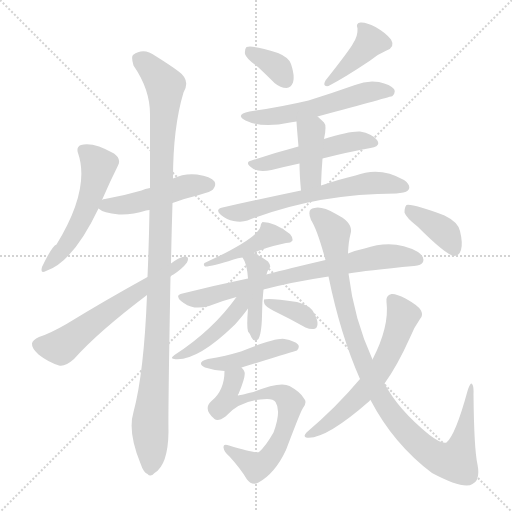
t = 0.00 s
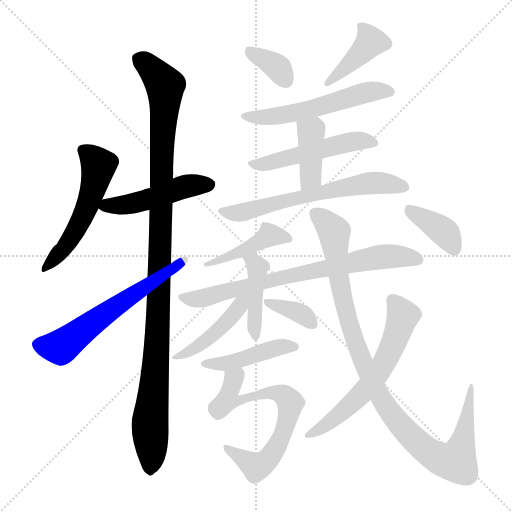
t = 2.79 s
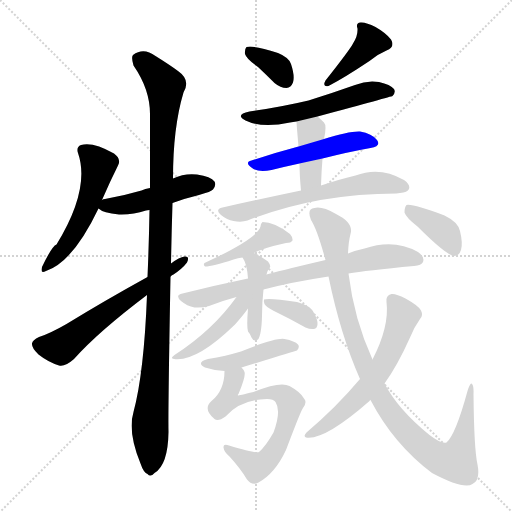
t = 5.59 s
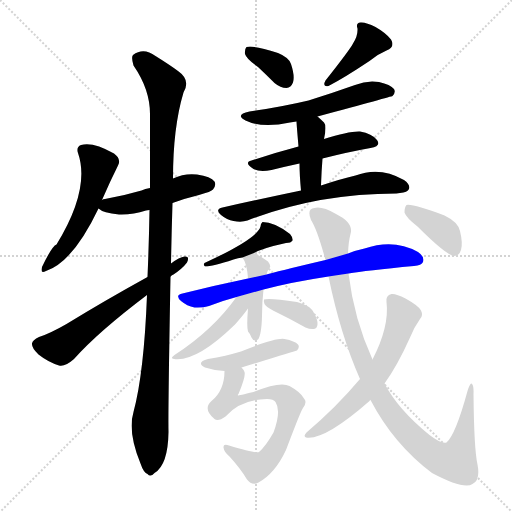
t = 8.38 s
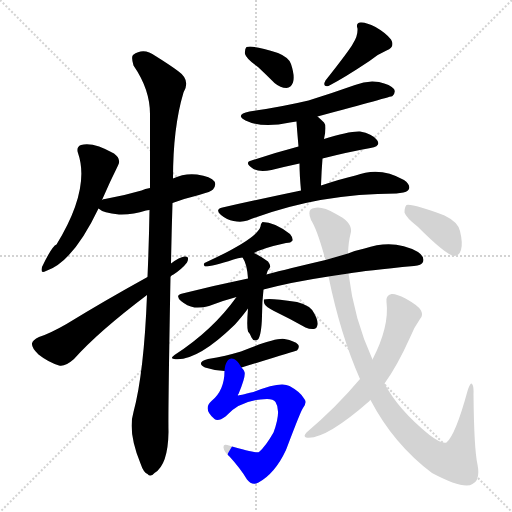
t = 11.17 s
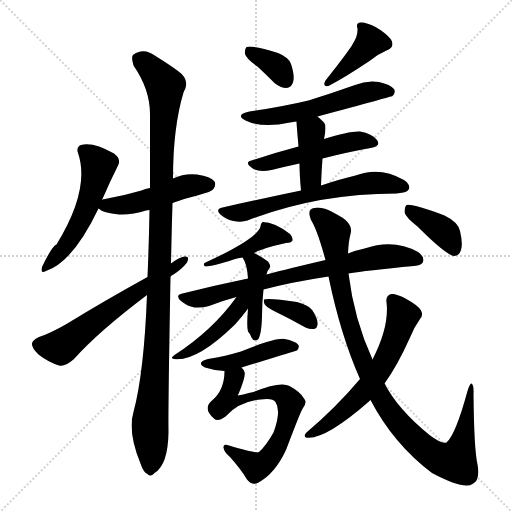
t = 13.97 s

The animated SVG that drew these frames (rendered in a browser with its animation timeline set to each time). Animation: 20 CSS @keyframes rules; one cycle of 13.97 s.

<svg version="1.1" viewBox="0 0 1024 1024" xmlns="http://www.w3.org/2000/svg">
  <g stroke="lightgray" stroke-dasharray="1,1" stroke-width="1" transform="scale(4, 4)">
    <line x1="0" y1="0" x2="256" y2="256"></line>
    <line x1="256" y1="0" x2="0" y2="256"></line>
    <line x1="128" y1="0" x2="128" y2="256"></line>
    <line x1="0" y1="128" x2="256" y2="128"></line>
  </g>
<g transform="scale(1, -1) translate(0, -900)">
   <style type="text/css">
    @keyframes keyframes0 {
      from {
       stroke: blue;
       stroke-dashoffset: 529;
       stroke-width: 128;
       }
       63% {
       animation-timing-function: step-end;
       stroke: blue;
       stroke-dashoffset: 0;
       stroke-width: 128;
       }
       to {
       stroke: black;
       stroke-width: 1024;
       }
       }
       #make-me-a-hanzi-animation-0 {
         animation: keyframes0 0.680501s both;
         animation-delay: 0.000000s;
         animation-timing-function: linear;
       }
    @keyframes keyframes1 {
      from {
       stroke: blue;
       stroke-dashoffset: 476;
       stroke-width: 128;
       }
       61% {
       animation-timing-function: step-end;
       stroke: blue;
       stroke-dashoffset: 0;
       stroke-width: 128;
       }
       to {
       stroke: black;
       stroke-width: 1024;
       }
       }
       #make-me-a-hanzi-animation-1 {
         animation: keyframes1 0.637370s both;
         animation-delay: 0.680501s;
         animation-timing-function: linear;
       }
    @keyframes keyframes2 {
      from {
       stroke: blue;
       stroke-dashoffset: 1096;
       stroke-width: 128;
       }
       78% {
       animation-timing-function: step-end;
       stroke: blue;
       stroke-dashoffset: 0;
       stroke-width: 128;
       }
       to {
       stroke: black;
       stroke-width: 1024;
       }
       }
       #make-me-a-hanzi-animation-2 {
         animation: keyframes2 1.141927s both;
         animation-delay: 1.317871s;
         animation-timing-function: linear;
       }
    @keyframes keyframes3 {
      from {
       stroke: blue;
       stroke-dashoffset: 601;
       stroke-width: 128;
       }
       66% {
       animation-timing-function: step-end;
       stroke: blue;
       stroke-dashoffset: 0;
       stroke-width: 128;
       }
       to {
       stroke: black;
       stroke-width: 1024;
       }
       }
       #make-me-a-hanzi-animation-3 {
         animation: keyframes3 0.739095s both;
         animation-delay: 2.459798s;
         animation-timing-function: linear;
       }
    @keyframes keyframes4 {
      from {
       stroke: blue;
       stroke-dashoffset: 353;
       stroke-width: 128;
       }
       53% {
       animation-timing-function: step-end;
       stroke: blue;
       stroke-dashoffset: 0;
       stroke-width: 128;
       }
       to {
       stroke: black;
       stroke-width: 1024;
       }
       }
       #make-me-a-hanzi-animation-4 {
         animation: keyframes4 0.537272s both;
         animation-delay: 3.198893s;
         animation-timing-function: linear;
       }
    @keyframes keyframes5 {
      from {
       stroke: blue;
       stroke-dashoffset: 405;
       stroke-width: 128;
       }
       57% {
       animation-timing-function: step-end;
       stroke: blue;
       stroke-dashoffset: 0;
       stroke-width: 128;
       }
       to {
       stroke: black;
       stroke-width: 1024;
       }
       }
       #make-me-a-hanzi-animation-5 {
         animation: keyframes5 0.579590s both;
         animation-delay: 3.736165s;
         animation-timing-function: linear;
       }
    @keyframes keyframes6 {
      from {
       stroke: blue;
       stroke-dashoffset: 552;
       stroke-width: 128;
       }
       64% {
       animation-timing-function: step-end;
       stroke: blue;
       stroke-dashoffset: 0;
       stroke-width: 128;
       }
       to {
       stroke: black;
       stroke-width: 1024;
       }
       }
       #make-me-a-hanzi-animation-6 {
         animation: keyframes6 0.699219s both;
         animation-delay: 4.315755s;
         animation-timing-function: linear;
       }
    @keyframes keyframes7 {
      from {
       stroke: blue;
       stroke-dashoffset: 503;
       stroke-width: 128;
       }
       62% {
       animation-timing-function: step-end;
       stroke: blue;
       stroke-dashoffset: 0;
       stroke-width: 128;
       }
       to {
       stroke: black;
       stroke-width: 1024;
       }
       }
       #make-me-a-hanzi-animation-7 {
         animation: keyframes7 0.659342s both;
         animation-delay: 5.014974s;
         animation-timing-function: linear;
       }
    @keyframes keyframes8 {
      from {
       stroke: blue;
       stroke-dashoffset: 398;
       stroke-width: 128;
       }
       56% {
       animation-timing-function: step-end;
       stroke: blue;
       stroke-dashoffset: 0;
       stroke-width: 128;
       }
       to {
       stroke: black;
       stroke-width: 1024;
       }
       }
       #make-me-a-hanzi-animation-8 {
         animation: keyframes8 0.573893s both;
         animation-delay: 5.674316s;
         animation-timing-function: linear;
       }
    @keyframes keyframes9 {
      from {
       stroke: blue;
       stroke-dashoffset: 618;
       stroke-width: 128;
       }
       67% {
       animation-timing-function: step-end;
       stroke: blue;
       stroke-dashoffset: 0;
       stroke-width: 128;
       }
       to {
       stroke: black;
       stroke-width: 1024;
       }
       }
       #make-me-a-hanzi-animation-9 {
         animation: keyframes9 0.752930s both;
         animation-delay: 6.248210s;
         animation-timing-function: linear;
       }
    @keyframes keyframes10 {
      from {
       stroke: blue;
       stroke-dashoffset: 427;
       stroke-width: 128;
       }
       58% {
       animation-timing-function: step-end;
       stroke: blue;
       stroke-dashoffset: 0;
       stroke-width: 128;
       }
       to {
       stroke: black;
       stroke-width: 1024;
       }
       }
       #make-me-a-hanzi-animation-10 {
         animation: keyframes10 0.597493s both;
         animation-delay: 7.001139s;
         animation-timing-function: linear;
       }
    @keyframes keyframes11 {
      from {
       stroke: blue;
       stroke-dashoffset: 728;
       stroke-width: 128;
       }
       70% {
       animation-timing-function: step-end;
       stroke: blue;
       stroke-dashoffset: 0;
       stroke-width: 128;
       }
       to {
       stroke: black;
       stroke-width: 1024;
       }
       }
       #make-me-a-hanzi-animation-11 {
         animation: keyframes11 0.842448s both;
         animation-delay: 7.598633s;
         animation-timing-function: linear;
       }
    @keyframes keyframes12 {
      from {
       stroke: blue;
       stroke-dashoffset: 422;
       stroke-width: 128;
       }
       58% {
       animation-timing-function: step-end;
       stroke: blue;
       stroke-dashoffset: 0;
       stroke-width: 128;
       }
       to {
       stroke: black;
       stroke-width: 1024;
       }
       }
       #make-me-a-hanzi-animation-12 {
         animation: keyframes12 0.593424s both;
         animation-delay: 8.441081s;
         animation-timing-function: linear;
       }
    @keyframes keyframes13 {
      from {
       stroke: blue;
       stroke-dashoffset: 443;
       stroke-width: 128;
       }
       59% {
       animation-timing-function: step-end;
       stroke: blue;
       stroke-dashoffset: 0;
       stroke-width: 128;
       }
       to {
       stroke: black;
       stroke-width: 1024;
       }
       }
       #make-me-a-hanzi-animation-13 {
         animation: keyframes13 0.610514s both;
         animation-delay: 9.034505s;
         animation-timing-function: linear;
       }
    @keyframes keyframes14 {
      from {
       stroke: blue;
       stroke-dashoffset: 360;
       stroke-width: 128;
       }
       54% {
       animation-timing-function: step-end;
       stroke: blue;
       stroke-dashoffset: 0;
       stroke-width: 128;
       }
       to {
       stroke: black;
       stroke-width: 1024;
       }
       }
       #make-me-a-hanzi-animation-14 {
         animation: keyframes14 0.542969s both;
         animation-delay: 9.645020s;
         animation-timing-function: linear;
       }
    @keyframes keyframes15 {
      from {
       stroke: blue;
       stroke-dashoffset: 443;
       stroke-width: 128;
       }
       59% {
       animation-timing-function: step-end;
       stroke: blue;
       stroke-dashoffset: 0;
       stroke-width: 128;
       }
       to {
       stroke: black;
       stroke-width: 1024;
       }
       }
       #make-me-a-hanzi-animation-15 {
         animation: keyframes15 0.610514s both;
         animation-delay: 10.187988s;
         animation-timing-function: linear;
       }
    @keyframes keyframes16 {
      from {
       stroke: blue;
       stroke-dashoffset: 661;
       stroke-width: 128;
       }
       68% {
       animation-timing-function: step-end;
       stroke: blue;
       stroke-dashoffset: 0;
       stroke-width: 128;
       }
       to {
       stroke: black;
       stroke-width: 1024;
       }
       }
       #make-me-a-hanzi-animation-16 {
         animation: keyframes16 0.787923s both;
         animation-delay: 10.798503s;
         animation-timing-function: linear;
       }
    @keyframes keyframes17 {
      from {
       stroke: blue;
       stroke-dashoffset: 1012;
       stroke-width: 128;
       }
       77% {
       animation-timing-function: step-end;
       stroke: blue;
       stroke-dashoffset: 0;
       stroke-width: 128;
       }
       to {
       stroke: black;
       stroke-width: 1024;
       }
       }
       #make-me-a-hanzi-animation-17 {
         animation: keyframes17 1.073568s both;
         animation-delay: 11.586426s;
         animation-timing-function: linear;
       }
    @keyframes keyframes18 {
      from {
       stroke: blue;
       stroke-dashoffset: 608;
       stroke-width: 128;
       }
       66% {
       animation-timing-function: step-end;
       stroke: blue;
       stroke-dashoffset: 0;
       stroke-width: 128;
       }
       to {
       stroke: black;
       stroke-width: 1024;
       }
       }
       #make-me-a-hanzi-animation-18 {
         animation: keyframes18 0.744792s both;
         animation-delay: 12.659993s;
         animation-timing-function: linear;
       }
    @keyframes keyframes19 {
      from {
       stroke: blue;
       stroke-dashoffset: 382;
       stroke-width: 128;
       }
       55% {
       animation-timing-function: step-end;
       stroke: blue;
       stroke-dashoffset: 0;
       stroke-width: 128;
       }
       to {
       stroke: black;
       stroke-width: 1024;
       }
       }
       #make-me-a-hanzi-animation-19 {
         animation: keyframes19 0.560872s both;
         animation-delay: 13.404785s;
         animation-timing-function: linear;
       }
</style>
<path d="M 204.0 500.0 Q 220.0 537.0 236.0 569.0 Q 243.0 582.0 228.0 593.0 Q 186.0 617.0 162.0 610.0 Q 152.0 606.0 156.0 594.0 Q 181.0 522.0 113.0 411.0 Q 104.0 408.0 84.0 366.0 Q 80.0 351.0 92.0 358.0 Q 146.0 376.0 197.0 483.0 L 204.0 500.0 Z" fill="lightgray"></path> 
<path d="M 345.0 494.0 Q 369.0 503.0 398.0 510.0 Q 423.0 517.0 426.0 521.0 Q 433.0 530.0 429.0 537.0 Q 422.0 547.0 394.0 551.0 Q 369.0 554.0 346.0 543.0 L 300.0 524.0 Q 290.0 523.0 283.0 519.0 Q 249.0 509.0 210.0 502.0 Q 206.0 502.0 204.0 500.0 C 182.0 493.0 182.0 493.0 197.0 483.0 Q 206.0 474.0 238.0 471.0 Q 265.0 470.0 292.0 479.0 Q 295.0 480.0 299.0 480.0 L 345.0 494.0 Z" fill="lightgray"></path> 
<path d="M 294.0 310.0 Q 288.0 154.0 267.0 76.0 Q 255.0 36.0 281.0 -27.0 Q 287.0 -45.0 295.0 -48.0 Q 301.0 -55.0 309.0 -46.0 Q 336.0 -30.0 337.0 36.0 Q 336.0 75.0 341.0 347.0 L 342.0 373.0 Q 343.0 430.0 345.0 494.0 L 346.0 543.0 Q 346.0 645.0 367.0 715.0 Q 382.0 740.0 356.0 758.0 Q 340.0 770.0 311.0 788.0 Q 287.0 806.0 266.0 790.0 Q 262.0 786.0 267.0 769.0 Q 300.0 721.0 300.0 672.0 Q 300.0 602.0 300.0 524.0 L 299.0 480.0 Q 298.0 416.0 295.0 346.0 L 294.0 310.0 Z" fill="lightgray"></path> 
<path d="M 295.0 346.0 Q 208.0 298.0 133.0 252.0 Q 100.0 233.0 78.0 226.0 Q 65.0 220.0 64.0 213.0 Q 63.0 204.0 77.0 191.0 Q 96.0 176.0 118.0 169.0 Q 130.0 166.0 148.0 182.0 Q 196.0 236.0 294.0 310.0 L 341.0 347.0 Q 344.0 350.0 347.0 351.0 Q 365.0 363.0 374.0 375.0 Q 380.0 388.0 369.0 387.0 Q 359.0 386.0 342.0 373.0 L 295.0 346.0 Z" fill="lightgray"></path> 
<path d="M 516.0 766.0 Q 532.0 751.0 549.0 734.0 Q 561.0 724.0 573.0 724.0 Q 582.0 725.0 586.0 735.0 Q 590.0 748.0 582.0 772.0 Q 578.0 785.0 556.0 794.0 Q 507.0 810.0 493.0 806.0 Q 489.0 802.0 490.0 792.0 Q 493.0 782.0 516.0 766.0 Z" fill="lightgray"></path> 
<path d="M 706.0 813.0 Q 700.0 801.0 651.0 739.0 Q 644.0 726.0 657.0 728.0 Q 688.0 744.0 739.0 778.0 Q 754.0 791.0 773.0 799.0 Q 791.0 806.0 782.0 821.0 Q 772.0 834.0 751.0 846.0 Q 732.0 856.0 721.0 855.0 Q 711.0 854.0 715.0 843.0 Q 716.0 828.0 706.0 813.0 Z" fill="lightgray"></path> 
<path d="M 635.0 667.0 Q 783.0 707.0 785.0 708.0 Q 792.0 715.0 788.0 722.0 Q 781.0 731.0 758.0 736.0 Q 734.0 740.0 710.0 730.0 Q 665.0 714.0 617.0 699.0 Q 562.0 686.0 499.0 677.0 Q 469.0 671.0 491.0 659.0 Q 524.0 643.0 580.0 655.0 Q 586.0 656.0 593.0 657.0 L 635.0 667.0 Z" fill="lightgray"></path> 
<path d="M 645.0 583.0 Q 696.0 596.0 741.0 604.0 Q 763.0 608.0 754.0 620.0 Q 744.0 633.0 720.0 637.0 Q 698.0 638.0 648.0 622.0 L 597.0 607.0 Q 548.0 594.0 503.0 579.0 Q 487.0 575.0 507.0 562.0 Q 520.0 555.0 543.0 560.0 Q 571.0 567.0 599.0 573.0 L 645.0 583.0 Z" fill="lightgray"></path> 
<path d="M 642.0 529.0 Q 643.0 559.0 645.0 583.0 L 648.0 622.0 Q 654.0 649.0 648.0 655.0 Q 641.0 662.0 635.0 667.0 C 612.0 687.0 591.0 687.0 593.0 657.0 Q 593.0 653.0 597.0 607.0 L 599.0 573.0 Q 599.0 551.0 602.0 519.0 C 605.0 489.0 641.0 499.0 642.0 529.0 Z" fill="lightgray"></path> 
<path d="M 602.0 519.0 Q 530.0 504.0 445.0 485.0 Q 429.0 481.0 442.0 470.0 Q 454.0 460.0 467.0 458.0 Q 483.0 455.0 495.0 459.0 Q 634.0 513.0 793.0 513.0 Q 796.0 514.0 800.0 514.0 Q 815.0 515.0 818.0 522.0 Q 821.0 531.0 808.0 540.0 Q 760.0 568.0 711.0 549.0 Q 681.0 542.0 642.0 529.0 L 602.0 519.0 Z" fill="lightgray"></path> 
<path d="M 508.0 394.0 Q 526.0 404.0 572.0 414.0 Q 582.0 414.0 585.0 419.0 Q 586.0 425.0 580.0 432.0 Q 549.0 456.0 525.0 456.0 Q 521.0 453.0 521.0 447.0 Q 515.0 423.0 409.0 374.0 Q 406.0 370.0 410.0 367.0 Q 425.0 367.0 467.0 381.0 Q 476.0 384.0 485.0 385.0 L 508.0 394.0 Z" fill="lightgray"></path> 
<path d="M 697.0 353.0 Q 731.0 359.0 828.0 368.0 Q 843.0 369.0 846.0 376.0 Q 850.0 386.0 836.0 396.0 Q 788.0 423.0 729.0 403.0 Q 714.0 400.0 696.0 393.0 L 651.0 380.0 Q 549.0 356.0 533.0 351.0 L 496.0 343.0 Q 433.0 330.0 365.0 313.0 Q 349.0 310.0 362.0 298.0 Q 374.0 288.0 389.0 285.0 Q 405.0 284.0 418.0 288.0 Q 443.0 298.0 473.0 306.0 L 527.0 321.0 Q 584.0 336.0 657.0 347.0 L 697.0 353.0 Z" fill="lightgray"></path> 
<path d="M 533.0 351.0 Q 534.0 358.0 539.0 364.0 Q 543.0 368.0 536.0 377.0 Q 523.0 387.0 508.0 394.0 C 481.0 407.0 469.0 411.0 485.0 385.0 Q 494.0 373.0 496.0 343.0 L 496.0 283.0 Q 493.0 247.0 496.0 237.0 Q 500.0 233.0 503.0 225.0 Q 507.0 216.0 516.0 221.0 Q 523.0 230.0 524.0 268.0 Q 524.0 296.0 527.0 321.0 L 533.0 351.0 Z" fill="lightgray"></path> 
<path d="M 473.0 306.0 Q 425.0 239.0 349.0 190.0 Q 339.0 183.0 348.0 182.0 Q 393.0 176.0 470.0 251.0 Q 486.0 269.0 496.0 283.0 C 520.0 316.0 493.0 333.0 473.0 306.0 Z" fill="lightgray"></path> 
<path d="M 548.0 278.0 Q 579.0 263.0 611.0 245.0 Q 620.0 241.0 628.0 242.0 Q 634.0 243.0 635.0 251.0 Q 636.0 260.0 628.0 274.0 Q 621.0 289.0 594.0 296.0 Q 537.0 305.0 528.0 301.0 Q 527.0 298.0 529.0 292.0 Q 532.0 286.0 548.0 278.0 Z" fill="lightgray"></path> 
<path d="M 483.0 165.0 Q 591.0 198.0 594.0 199.0 Q 600.0 206.0 596.0 211.0 Q 590.0 218.0 569.0 222.0 Q 551.0 225.0 482.0 197.0 Q 452.0 188.0 416.0 182.0 Q 391.0 175.0 410.0 165.0 Q 428.0 159.0 449.0 158.0 L 483.0 165.0 Z" fill="lightgray"></path> 
<path d="M 449.0 158.0 Q 449.0 119.0 423.0 98.0 Q 405.0 82.0 429.0 62.0 Q 436.0 56.0 451.0 67.0 Q 481.0 101.0 534.0 102.0 Q 547.0 102.0 551.0 96.0 Q 563.0 78.0 547.0 35.0 Q 531.0 7.0 518.0 -4.0 Q 512.0 -7.0 458.0 9.0 Q 446.0 13.0 447.0 5.0 Q 448.0 -4.0 459.0 -13.0 Q 481.0 -37.0 494.0 -59.0 Q 504.0 -72.0 517.0 -65.0 Q 550.0 -47.0 572.0 0.0 Q 603.0 82.0 606.0 84.0 Q 615.0 96.0 608.0 103.0 Q 601.0 116.0 579.0 128.0 Q 561.0 138.0 507.0 116.0 Q 477.0 109.0 476.0 109.0 Q 475.0 110.0 477.0 112.0 Q 492.0 148.0 489.0 156.0 Q 488.0 160.0 483.0 165.0 C 469.0 192.0 451.0 188.0 449.0 158.0 Z" fill="lightgray"></path> 
<path d="M 741.0 100.0 Q 787.0 12.0 864.0 -46.0 Q 928.0 -80.0 945.0 -68.0 Q 961.0 -61.0 955.0 -29.0 Q 948.0 2.0 947.0 112.0 Q 948.0 130.0 943.0 133.0 Q 940.0 134.0 935.0 118.0 Q 911.0 30.0 893.0 15.0 Q 884.0 11.0 859.0 30.0 Q 796.0 81.0 769.0 133.0 L 745.0 181.0 Q 708.0 262.0 697.0 353.0 L 696.0 393.0 Q 697.0 417.0 701.0 432.0 Q 708.0 454.0 672.0 472.0 Q 644.0 488.0 629.0 484.0 Q 613.0 483.0 622.0 460.0 Q 634.0 442.0 651.0 380.0 L 657.0 347.0 Q 681.0 230.0 720.0 142.0 L 741.0 100.0 Z" fill="lightgray"></path> 
<path d="M 720.0 142.0 Q 672.0 85.0 613.0 35.0 Q 606.0 28.0 612.0 25.0 Q 649.0 19.0 739.0 98.0 Q 739.0 99.0 741.0 100.0 L 769.0 133.0 Q 794.0 167.0 821.0 227.0 Q 828.0 245.0 840.0 262.0 Q 847.0 269.0 842.0 279.0 Q 838.0 288.0 811.0 303.0 Q 792.0 313.0 783.0 312.0 Q 771.0 309.0 773.0 296.0 Q 779.0 247.0 745.0 181.0 L 720.0 142.0 Z" fill="lightgray"></path> 
<path d="M 835.0 447.0 Q 892.0 390.0 908.0 388.0 Q 918.0 388.0 922.0 400.0 Q 926.0 413.0 920.0 438.0 Q 916.0 456.0 889.0 469.0 Q 825.0 493.0 813.0 490.0 Q 809.0 486.0 809.0 475.0 Q 812.0 465.0 835.0 447.0 Z" fill="lightgray"></path> 
      <clipPath id="make-me-a-hanzi-clip-0">
      <path d="M 204.0 500.0 Q 220.0 537.0 236.0 569.0 Q 243.0 582.0 228.0 593.0 Q 186.0 617.0 162.0 610.0 Q 152.0 606.0 156.0 594.0 Q 181.0 522.0 113.0 411.0 Q 104.0 408.0 84.0 366.0 Q 80.0 351.0 92.0 358.0 Q 146.0 376.0 197.0 483.0 L 204.0 500.0 Z" fill="lightgray"></path>
      </clipPath>
      <path clip-path="url(#make-me-a-hanzi-clip-0)" d="M 166.0 599.0 L 197.0 569.0 L 180.0 505.0 L 141.0 421.0 L 94.0 368.0 " fill="none" id="make-me-a-hanzi-animation-0" stroke-dasharray="401 802" stroke-linecap="round"></path>

      <clipPath id="make-me-a-hanzi-clip-1">
      <path d="M 345.0 494.0 Q 369.0 503.0 398.0 510.0 Q 423.0 517.0 426.0 521.0 Q 433.0 530.0 429.0 537.0 Q 422.0 547.0 394.0 551.0 Q 369.0 554.0 346.0 543.0 L 300.0 524.0 Q 290.0 523.0 283.0 519.0 Q 249.0 509.0 210.0 502.0 Q 206.0 502.0 204.0 500.0 C 182.0 493.0 182.0 493.0 197.0 483.0 Q 206.0 474.0 238.0 471.0 Q 265.0 470.0 292.0 479.0 Q 295.0 480.0 299.0 480.0 L 345.0 494.0 Z" fill="lightgray"></path>
      </clipPath>
      <path clip-path="url(#make-me-a-hanzi-clip-1)" d="M 204.0 485.0 L 280.0 496.0 L 378.0 529.0 L 418.0 531.0 " fill="none" id="make-me-a-hanzi-animation-1" stroke-dasharray="348 696" stroke-linecap="round"></path>

      <clipPath id="make-me-a-hanzi-clip-2">
      <path d="M 294.0 310.0 Q 288.0 154.0 267.0 76.0 Q 255.0 36.0 281.0 -27.0 Q 287.0 -45.0 295.0 -48.0 Q 301.0 -55.0 309.0 -46.0 Q 336.0 -30.0 337.0 36.0 Q 336.0 75.0 341.0 347.0 L 342.0 373.0 Q 343.0 430.0 345.0 494.0 L 346.0 543.0 Q 346.0 645.0 367.0 715.0 Q 382.0 740.0 356.0 758.0 Q 340.0 770.0 311.0 788.0 Q 287.0 806.0 266.0 790.0 Q 262.0 786.0 267.0 769.0 Q 300.0 721.0 300.0 672.0 Q 300.0 602.0 300.0 524.0 L 299.0 480.0 Q 298.0 416.0 295.0 346.0 L 294.0 310.0 Z" fill="lightgray"></path>
      </clipPath>
      <path clip-path="url(#make-me-a-hanzi-clip-2)" d="M 278.0 783.0 L 330.0 729.0 L 319.0 308.0 L 300.0 55.0 L 300.0 -35.0 " fill="none" id="make-me-a-hanzi-animation-2" stroke-dasharray="968 1936" stroke-linecap="round"></path>

      <clipPath id="make-me-a-hanzi-clip-3">
      <path d="M 295.0 346.0 Q 208.0 298.0 133.0 252.0 Q 100.0 233.0 78.0 226.0 Q 65.0 220.0 64.0 213.0 Q 63.0 204.0 77.0 191.0 Q 96.0 176.0 118.0 169.0 Q 130.0 166.0 148.0 182.0 Q 196.0 236.0 294.0 310.0 L 341.0 347.0 Q 344.0 350.0 347.0 351.0 Q 365.0 363.0 374.0 375.0 Q 380.0 388.0 369.0 387.0 Q 359.0 386.0 342.0 373.0 L 295.0 346.0 Z" fill="lightgray"></path>
      </clipPath>
      <path clip-path="url(#make-me-a-hanzi-clip-3)" d="M 75.0 211.0 L 121.0 206.0 L 365.0 378.0 " fill="none" id="make-me-a-hanzi-animation-3" stroke-dasharray="473 946" stroke-linecap="round"></path>

      <clipPath id="make-me-a-hanzi-clip-4">
      <path d="M 516.0 766.0 Q 532.0 751.0 549.0 734.0 Q 561.0 724.0 573.0 724.0 Q 582.0 725.0 586.0 735.0 Q 590.0 748.0 582.0 772.0 Q 578.0 785.0 556.0 794.0 Q 507.0 810.0 493.0 806.0 Q 489.0 802.0 490.0 792.0 Q 493.0 782.0 516.0 766.0 Z" fill="lightgray"></path>
      </clipPath>
      <path clip-path="url(#make-me-a-hanzi-clip-4)" d="M 497.0 798.0 L 551.0 768.0 L 571.0 739.0 " fill="none" id="make-me-a-hanzi-animation-4" stroke-dasharray="225 450" stroke-linecap="round"></path>

      <clipPath id="make-me-a-hanzi-clip-5">
      <path d="M 706.0 813.0 Q 700.0 801.0 651.0 739.0 Q 644.0 726.0 657.0 728.0 Q 688.0 744.0 739.0 778.0 Q 754.0 791.0 773.0 799.0 Q 791.0 806.0 782.0 821.0 Q 772.0 834.0 751.0 846.0 Q 732.0 856.0 721.0 855.0 Q 711.0 854.0 715.0 843.0 Q 716.0 828.0 706.0 813.0 Z" fill="lightgray"></path>
      </clipPath>
      <path clip-path="url(#make-me-a-hanzi-clip-5)" d="M 726.0 845.0 L 740.0 814.0 L 676.0 751.0 L 662.0 746.0 L 659.0 736.0 " fill="none" id="make-me-a-hanzi-animation-5" stroke-dasharray="277 554" stroke-linecap="round"></path>

      <clipPath id="make-me-a-hanzi-clip-6">
      <path d="M 635.0 667.0 Q 783.0 707.0 785.0 708.0 Q 792.0 715.0 788.0 722.0 Q 781.0 731.0 758.0 736.0 Q 734.0 740.0 710.0 730.0 Q 665.0 714.0 617.0 699.0 Q 562.0 686.0 499.0 677.0 Q 469.0 671.0 491.0 659.0 Q 524.0 643.0 580.0 655.0 Q 586.0 656.0 593.0 657.0 L 635.0 667.0 Z" fill="lightgray"></path>
      </clipPath>
      <path clip-path="url(#make-me-a-hanzi-clip-6)" d="M 492.0 669.0 L 552.0 667.0 L 644.0 686.0 L 741.0 717.0 L 781.0 716.0 " fill="none" id="make-me-a-hanzi-animation-6" stroke-dasharray="424 848" stroke-linecap="round"></path>

      <clipPath id="make-me-a-hanzi-clip-7">
      <path d="M 645.0 583.0 Q 696.0 596.0 741.0 604.0 Q 763.0 608.0 754.0 620.0 Q 744.0 633.0 720.0 637.0 Q 698.0 638.0 648.0 622.0 L 597.0 607.0 Q 548.0 594.0 503.0 579.0 Q 487.0 575.0 507.0 562.0 Q 520.0 555.0 543.0 560.0 Q 571.0 567.0 599.0 573.0 L 645.0 583.0 Z" fill="lightgray"></path>
      </clipPath>
      <path clip-path="url(#make-me-a-hanzi-clip-7)" d="M 504.0 570.0 L 547.0 576.0 L 695.0 615.0 L 723.0 619.0 L 745.0 614.0 " fill="none" id="make-me-a-hanzi-animation-7" stroke-dasharray="375 750" stroke-linecap="round"></path>

      <clipPath id="make-me-a-hanzi-clip-8">
      <path d="M 642.0 529.0 Q 643.0 559.0 645.0 583.0 L 648.0 622.0 Q 654.0 649.0 648.0 655.0 Q 641.0 662.0 635.0 667.0 C 612.0 687.0 591.0 687.0 593.0 657.0 Q 593.0 653.0 597.0 607.0 L 599.0 573.0 Q 599.0 551.0 602.0 519.0 C 605.0 489.0 641.0 499.0 642.0 529.0 Z" fill="lightgray"></path>
      </clipPath>
      <path clip-path="url(#make-me-a-hanzi-clip-8)" d="M 601.0 655.0 L 623.0 634.0 L 622.0 552.0 L 607.0 527.0 " fill="none" id="make-me-a-hanzi-animation-8" stroke-dasharray="270 540" stroke-linecap="round"></path>

      <clipPath id="make-me-a-hanzi-clip-9">
      <path d="M 602.0 519.0 Q 530.0 504.0 445.0 485.0 Q 429.0 481.0 442.0 470.0 Q 454.0 460.0 467.0 458.0 Q 483.0 455.0 495.0 459.0 Q 634.0 513.0 793.0 513.0 Q 796.0 514.0 800.0 514.0 Q 815.0 515.0 818.0 522.0 Q 821.0 531.0 808.0 540.0 Q 760.0 568.0 711.0 549.0 Q 681.0 542.0 642.0 529.0 L 602.0 519.0 Z" fill="lightgray"></path>
      </clipPath>
      <path clip-path="url(#make-me-a-hanzi-clip-9)" d="M 454.0 475.0 L 496.0 478.0 L 724.0 532.0 L 758.0 535.0 L 809.0 526.0 " fill="none" id="make-me-a-hanzi-animation-9" stroke-dasharray="490 980" stroke-linecap="round"></path>

      <clipPath id="make-me-a-hanzi-clip-10">
      <path d="M 508.0 394.0 Q 526.0 404.0 572.0 414.0 Q 582.0 414.0 585.0 419.0 Q 586.0 425.0 580.0 432.0 Q 549.0 456.0 525.0 456.0 Q 521.0 453.0 521.0 447.0 Q 515.0 423.0 409.0 374.0 Q 406.0 370.0 410.0 367.0 Q 425.0 367.0 467.0 381.0 Q 476.0 384.0 485.0 385.0 L 508.0 394.0 Z" fill="lightgray"></path>
      </clipPath>
      <path clip-path="url(#make-me-a-hanzi-clip-10)" d="M 576.0 423.0 L 539.0 430.0 L 506.0 409.0 L 463.0 393.0 L 456.0 384.0 L 443.0 386.0 L 438.0 378.0 L 424.0 377.0 " fill="none" id="make-me-a-hanzi-animation-10" stroke-dasharray="299 598" stroke-linecap="round"></path>

      <clipPath id="make-me-a-hanzi-clip-11">
      <path d="M 697.0 353.0 Q 731.0 359.0 828.0 368.0 Q 843.0 369.0 846.0 376.0 Q 850.0 386.0 836.0 396.0 Q 788.0 423.0 729.0 403.0 Q 714.0 400.0 696.0 393.0 L 651.0 380.0 Q 549.0 356.0 533.0 351.0 L 496.0 343.0 Q 433.0 330.0 365.0 313.0 Q 349.0 310.0 362.0 298.0 Q 374.0 288.0 389.0 285.0 Q 405.0 284.0 418.0 288.0 Q 443.0 298.0 473.0 306.0 L 527.0 321.0 Q 584.0 336.0 657.0 347.0 L 697.0 353.0 Z" fill="lightgray"></path>
      </clipPath>
      <path clip-path="url(#make-me-a-hanzi-clip-11)" d="M 374.0 303.0 L 396.0 302.0 L 567.0 346.0 L 758.0 386.0 L 809.0 387.0 L 836.0 381.0 " fill="none" id="make-me-a-hanzi-animation-11" stroke-dasharray="600 1200" stroke-linecap="round"></path>

      <clipPath id="make-me-a-hanzi-clip-12">
      <path d="M 533.0 351.0 Q 534.0 358.0 539.0 364.0 Q 543.0 368.0 536.0 377.0 Q 523.0 387.0 508.0 394.0 C 481.0 407.0 469.0 411.0 485.0 385.0 Q 494.0 373.0 496.0 343.0 L 496.0 283.0 Q 493.0 247.0 496.0 237.0 Q 500.0 233.0 503.0 225.0 Q 507.0 216.0 516.0 221.0 Q 523.0 230.0 524.0 268.0 Q 524.0 296.0 527.0 321.0 L 533.0 351.0 Z" fill="lightgray"></path>
      </clipPath>
      <path clip-path="url(#make-me-a-hanzi-clip-12)" d="M 493.0 383.0 L 516.0 365.0 L 508.0 272.0 L 511.0 229.0 " fill="none" id="make-me-a-hanzi-animation-12" stroke-dasharray="294 588" stroke-linecap="round"></path>

      <clipPath id="make-me-a-hanzi-clip-13">
      <path d="M 473.0 306.0 Q 425.0 239.0 349.0 190.0 Q 339.0 183.0 348.0 182.0 Q 393.0 176.0 470.0 251.0 Q 486.0 269.0 496.0 283.0 C 520.0 316.0 493.0 333.0 473.0 306.0 Z" fill="lightgray"></path>
      </clipPath>
      <path clip-path="url(#make-me-a-hanzi-clip-13)" d="M 492.0 305.0 L 437.0 238.0 L 396.0 206.0 L 353.0 185.0 " fill="none" id="make-me-a-hanzi-animation-13" stroke-dasharray="315 630" stroke-linecap="round"></path>

      <clipPath id="make-me-a-hanzi-clip-14">
      <path d="M 548.0 278.0 Q 579.0 263.0 611.0 245.0 Q 620.0 241.0 628.0 242.0 Q 634.0 243.0 635.0 251.0 Q 636.0 260.0 628.0 274.0 Q 621.0 289.0 594.0 296.0 Q 537.0 305.0 528.0 301.0 Q 527.0 298.0 529.0 292.0 Q 532.0 286.0 548.0 278.0 Z" fill="lightgray"></path>
      </clipPath>
      <path clip-path="url(#make-me-a-hanzi-clip-14)" d="M 532.0 297.0 L 596.0 276.0 L 624.0 252.0 " fill="none" id="make-me-a-hanzi-animation-14" stroke-dasharray="232 464" stroke-linecap="round"></path>

      <clipPath id="make-me-a-hanzi-clip-15">
      <path d="M 483.0 165.0 Q 591.0 198.0 594.0 199.0 Q 600.0 206.0 596.0 211.0 Q 590.0 218.0 569.0 222.0 Q 551.0 225.0 482.0 197.0 Q 452.0 188.0 416.0 182.0 Q 391.0 175.0 410.0 165.0 Q 428.0 159.0 449.0 158.0 L 483.0 165.0 Z" fill="lightgray"></path>
      </clipPath>
      <path clip-path="url(#make-me-a-hanzi-clip-15)" d="M 411.0 174.0 L 431.0 171.0 L 492.0 181.0 L 498.0 188.0 L 559.0 206.0 L 591.0 206.0 " fill="none" id="make-me-a-hanzi-animation-15" stroke-dasharray="315 630" stroke-linecap="round"></path>

      <clipPath id="make-me-a-hanzi-clip-16">
      <path d="M 449.0 158.0 Q 449.0 119.0 423.0 98.0 Q 405.0 82.0 429.0 62.0 Q 436.0 56.0 451.0 67.0 Q 481.0 101.0 534.0 102.0 Q 547.0 102.0 551.0 96.0 Q 563.0 78.0 547.0 35.0 Q 531.0 7.0 518.0 -4.0 Q 512.0 -7.0 458.0 9.0 Q 446.0 13.0 447.0 5.0 Q 448.0 -4.0 459.0 -13.0 Q 481.0 -37.0 494.0 -59.0 Q 504.0 -72.0 517.0 -65.0 Q 550.0 -47.0 572.0 0.0 Q 603.0 82.0 606.0 84.0 Q 615.0 96.0 608.0 103.0 Q 601.0 116.0 579.0 128.0 Q 561.0 138.0 507.0 116.0 Q 477.0 109.0 476.0 109.0 Q 475.0 110.0 477.0 112.0 Q 492.0 148.0 489.0 156.0 Q 488.0 160.0 483.0 165.0 C 469.0 192.0 451.0 188.0 449.0 158.0 Z" fill="lightgray"></path>
      </clipPath>
      <path clip-path="url(#make-me-a-hanzi-clip-16)" d="M 479.0 156.0 L 459.0 116.0 L 480.0 109.0 L 482.0 101.0 L 497.0 109.0 L 508.0 106.0 L 519.0 113.0 L 554.0 115.0 L 581.0 94.0 L 560.0 18.0 L 543.0 -11.0 L 525.0 -28.0 L 512.0 -33.0 L 454.0 3.0 " fill="none" id="make-me-a-hanzi-animation-16" stroke-dasharray="533 1066" stroke-linecap="round"></path>

      <clipPath id="make-me-a-hanzi-clip-17">
      <path d="M 741.0 100.0 Q 787.0 12.0 864.0 -46.0 Q 928.0 -80.0 945.0 -68.0 Q 961.0 -61.0 955.0 -29.0 Q 948.0 2.0 947.0 112.0 Q 948.0 130.0 943.0 133.0 Q 940.0 134.0 935.0 118.0 Q 911.0 30.0 893.0 15.0 Q 884.0 11.0 859.0 30.0 Q 796.0 81.0 769.0 133.0 L 745.0 181.0 Q 708.0 262.0 697.0 353.0 L 696.0 393.0 Q 697.0 417.0 701.0 432.0 Q 708.0 454.0 672.0 472.0 Q 644.0 488.0 629.0 484.0 Q 613.0 483.0 622.0 460.0 Q 634.0 442.0 651.0 380.0 L 657.0 347.0 Q 681.0 230.0 720.0 142.0 L 741.0 100.0 Z" fill="lightgray"></path>
      </clipPath>
      <path clip-path="url(#make-me-a-hanzi-clip-17)" d="M 631.0 470.0 L 653.0 455.0 L 668.0 433.0 L 678.0 343.0 L 695.0 264.0 L 719.0 194.0 L 755.0 116.0 L 799.0 52.0 L 840.0 9.0 L 877.0 -16.0 L 912.0 -22.0 L 918.0 -9.0 L 943.0 129.0 " fill="none" id="make-me-a-hanzi-animation-17" stroke-dasharray="884 1768" stroke-linecap="round"></path>

      <clipPath id="make-me-a-hanzi-clip-18">
      <path d="M 720.0 142.0 Q 672.0 85.0 613.0 35.0 Q 606.0 28.0 612.0 25.0 Q 649.0 19.0 739.0 98.0 Q 739.0 99.0 741.0 100.0 L 769.0 133.0 Q 794.0 167.0 821.0 227.0 Q 828.0 245.0 840.0 262.0 Q 847.0 269.0 842.0 279.0 Q 838.0 288.0 811.0 303.0 Q 792.0 313.0 783.0 312.0 Q 771.0 309.0 773.0 296.0 Q 779.0 247.0 745.0 181.0 L 720.0 142.0 Z" fill="lightgray"></path>
      </clipPath>
      <path clip-path="url(#make-me-a-hanzi-clip-18)" d="M 785.0 300.0 L 806.0 269.0 L 767.0 172.0 L 718.0 105.0 L 674.0 66.0 L 616.0 30.0 " fill="none" id="make-me-a-hanzi-animation-18" stroke-dasharray="480 960" stroke-linecap="round"></path>

      <clipPath id="make-me-a-hanzi-clip-19">
      <path d="M 835.0 447.0 Q 892.0 390.0 908.0 388.0 Q 918.0 388.0 922.0 400.0 Q 926.0 413.0 920.0 438.0 Q 916.0 456.0 889.0 469.0 Q 825.0 493.0 813.0 490.0 Q 809.0 486.0 809.0 475.0 Q 812.0 465.0 835.0 447.0 Z" fill="lightgray"></path>
      </clipPath>
      <path clip-path="url(#make-me-a-hanzi-clip-19)" d="M 817.0 481.0 L 890.0 435.0 L 909.0 400.0 " fill="none" id="make-me-a-hanzi-animation-19" stroke-dasharray="254 508" stroke-linecap="round"></path>

</g>
</svg>
